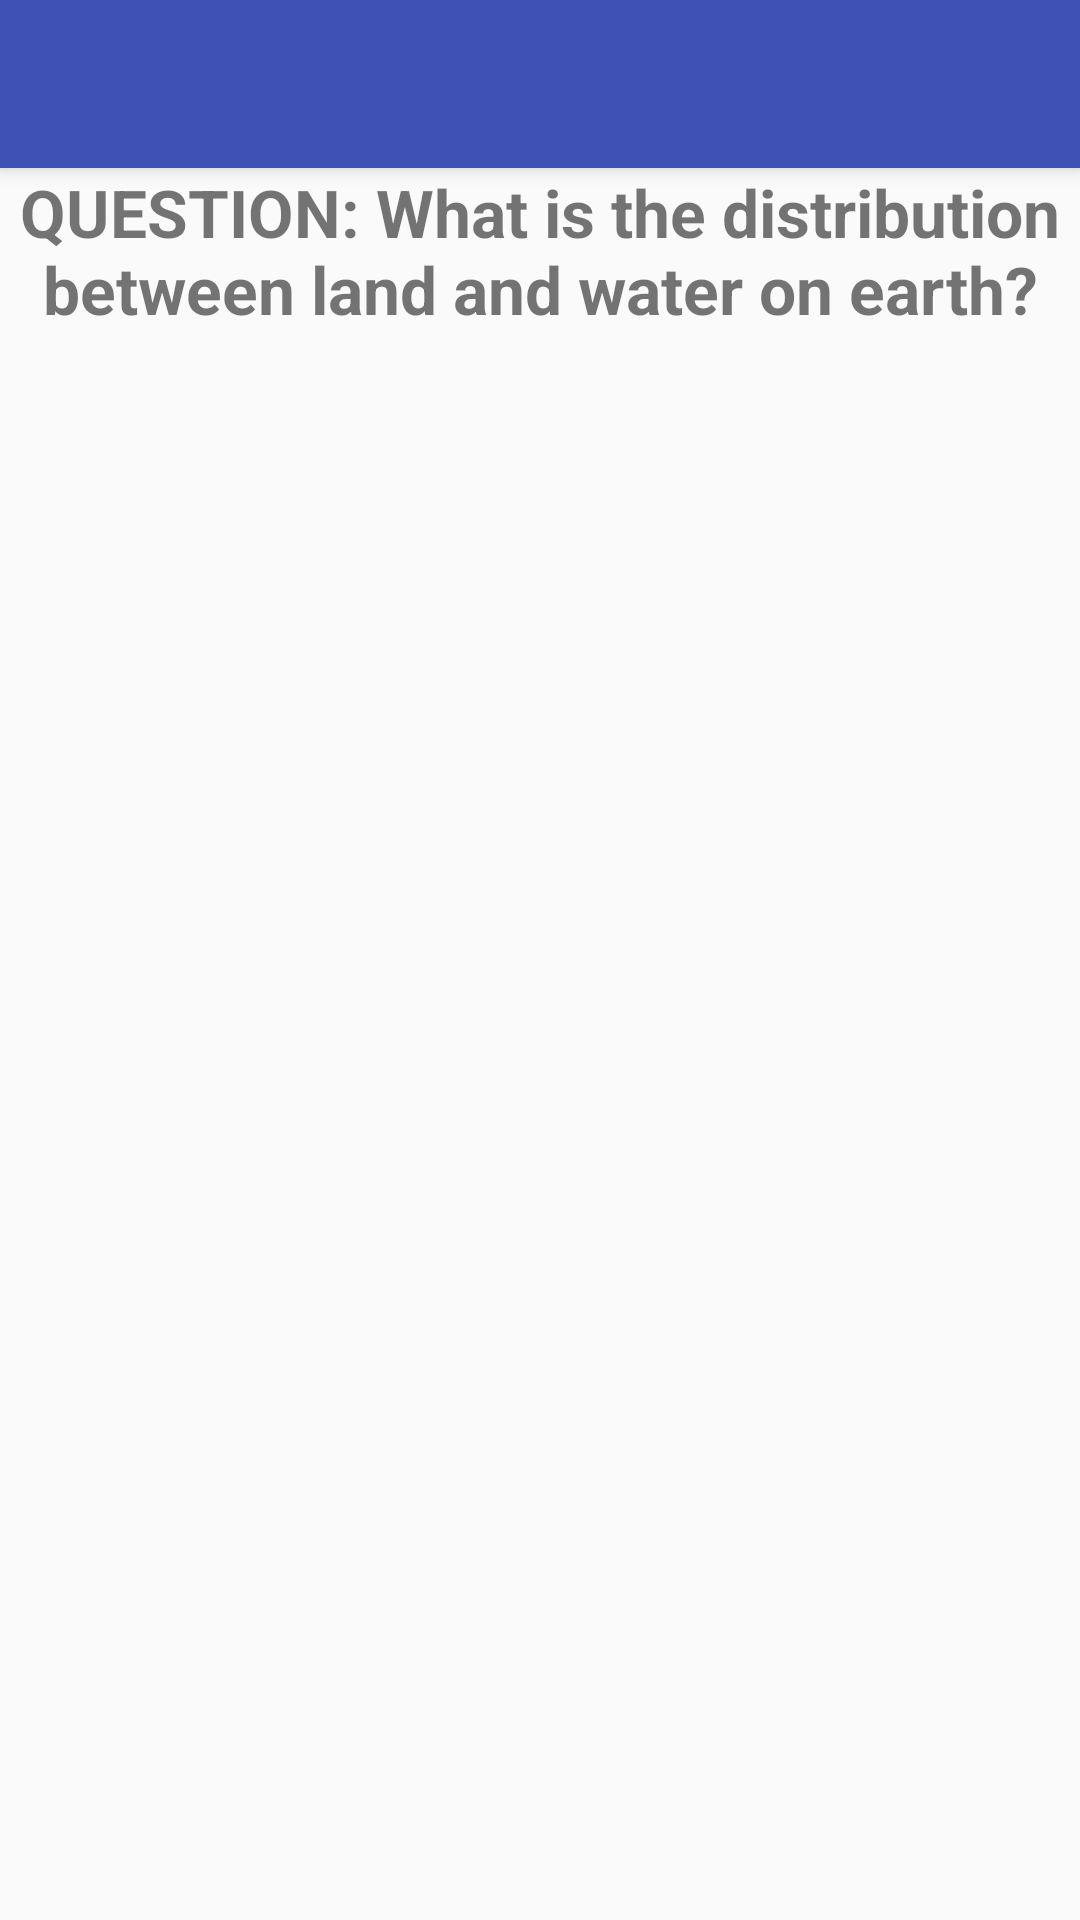

Produce the Android XML layout that renders to this screen, including the resource entries it uses.
<!-- AndroidManifest.xml: application theme AppTheme -->
<!-- res/layout/activity_letter_g.xml -->
<?xml version="1.0" encoding="utf-8"?>
<android.support.design.widget.CoordinatorLayout xmlns:android="http://schemas.android.com/apk/res/android"
    xmlns:app="http://schemas.android.com/apk/res-auto"
    xmlns:tools="http://schemas.android.com/tools"
    android:layout_width="match_parent"
    android:layout_height="match_parent"
    android:fitsSystemWindows="true"
    tools:context="com.example.beckhaml.alphabet.letter_g">

    <android.support.design.widget.AppBarLayout
        android:layout_width="match_parent"
        android:layout_height="wrap_content"
        android:theme="@style/AppTheme.AppBarOverlay">

        <android.support.v7.widget.Toolbar
            android:id="@+id/toolbar"
            android:layout_width="match_parent"
            android:layout_height="?attr/actionBarSize"
            android:background="?attr/colorPrimary"
            app:popupTheme="@style/AppTheme.PopupOverlay" />

    </android.support.design.widget.AppBarLayout>

    <include layout="@layout/content_letter_g" />

    

</android.support.design.widget.CoordinatorLayout>
<!-- res/layout/content_letter_g.xml (included above) -->
<?xml version="1.0" encoding="utf-8"?>
<RelativeLayout xmlns:android="http://schemas.android.com/apk/res/android"
    xmlns:app="http://schemas.android.com/apk/res-auto"
    xmlns:tools="http://schemas.android.com/tools"
    android:layout_width="match_parent"
    android:layout_height="match_parent"
    android:paddingBottom="@dimen/activity_vertical_margin"
    android:paddingLeft="@dimen/activity_horizontal_margin"
    android:paddingRight="@dimen/activity_horizontal_margin"
    android:paddingTop="@dimen/activity_vertical_margin"
    app:layout_behavior="@string/appbar_scrolling_view_behavior"
    tools:context="com.example.beckhaml.alphabet.letter_g"
    tools:showIn="@layout/activity_letter_g">

    <GridView xmlns:android="http://schemas.android.com/apk/res/android"
        android:id="@+id/gridview1"
        android:layout_width="fill_parent"
        android:layout_height="fill_parent"
        android:numColumns="1"
        android:verticalSpacing="10dp"
        android:horizontalSpacing="10dp"
        android:stretchMode="columnWidth"
        android:gravity="center"
        android:layout_alignParentTop="true"
        android:layout_alignParentLeft="true"
        android:layout_alignParentStart="true"
        android:layout_marginTop="87dp"
        android:scrollbars="none"/>

    <TextView
        android:layout_width="wrap_content"
        android:layout_height="wrap_content"
        android:text="QUESTION: What is the distribution between land and water on earth?"
        android:textAlignment="center"
        android:textSize="22dp"
        android:textStyle="bold"
        android:id="@+id/textView8"
        android:layout_alignParentTop="true"
        android:layout_centerHorizontal="true" />


</RelativeLayout>
<!-- resources referenced by this layout -->
<resources>
  <style name="AppTheme.AppBarOverlay" parent="ThemeOverlay.AppCompat.Dark.ActionBar" />
  <style name="AppTheme.PopupOverlay" parent="ThemeOverlay.AppCompat.Light" />
  <style name="AppTheme" parent="Theme.AppCompat.Light.DarkActionBar">
          
          <item name="colorPrimary">@color/colorPrimary</item>
          <item name="colorPrimaryDark">@color/colorPrimaryDark</item>
          <item name="colorAccent">@color/colorAccent</item>
      </style>
  <color name="colorPrimary">#3F51B5</color>
  <color name="colorPrimaryDark">#303F9F</color>
  <color name="colorAccent">#FF4081</color>
</resources>
